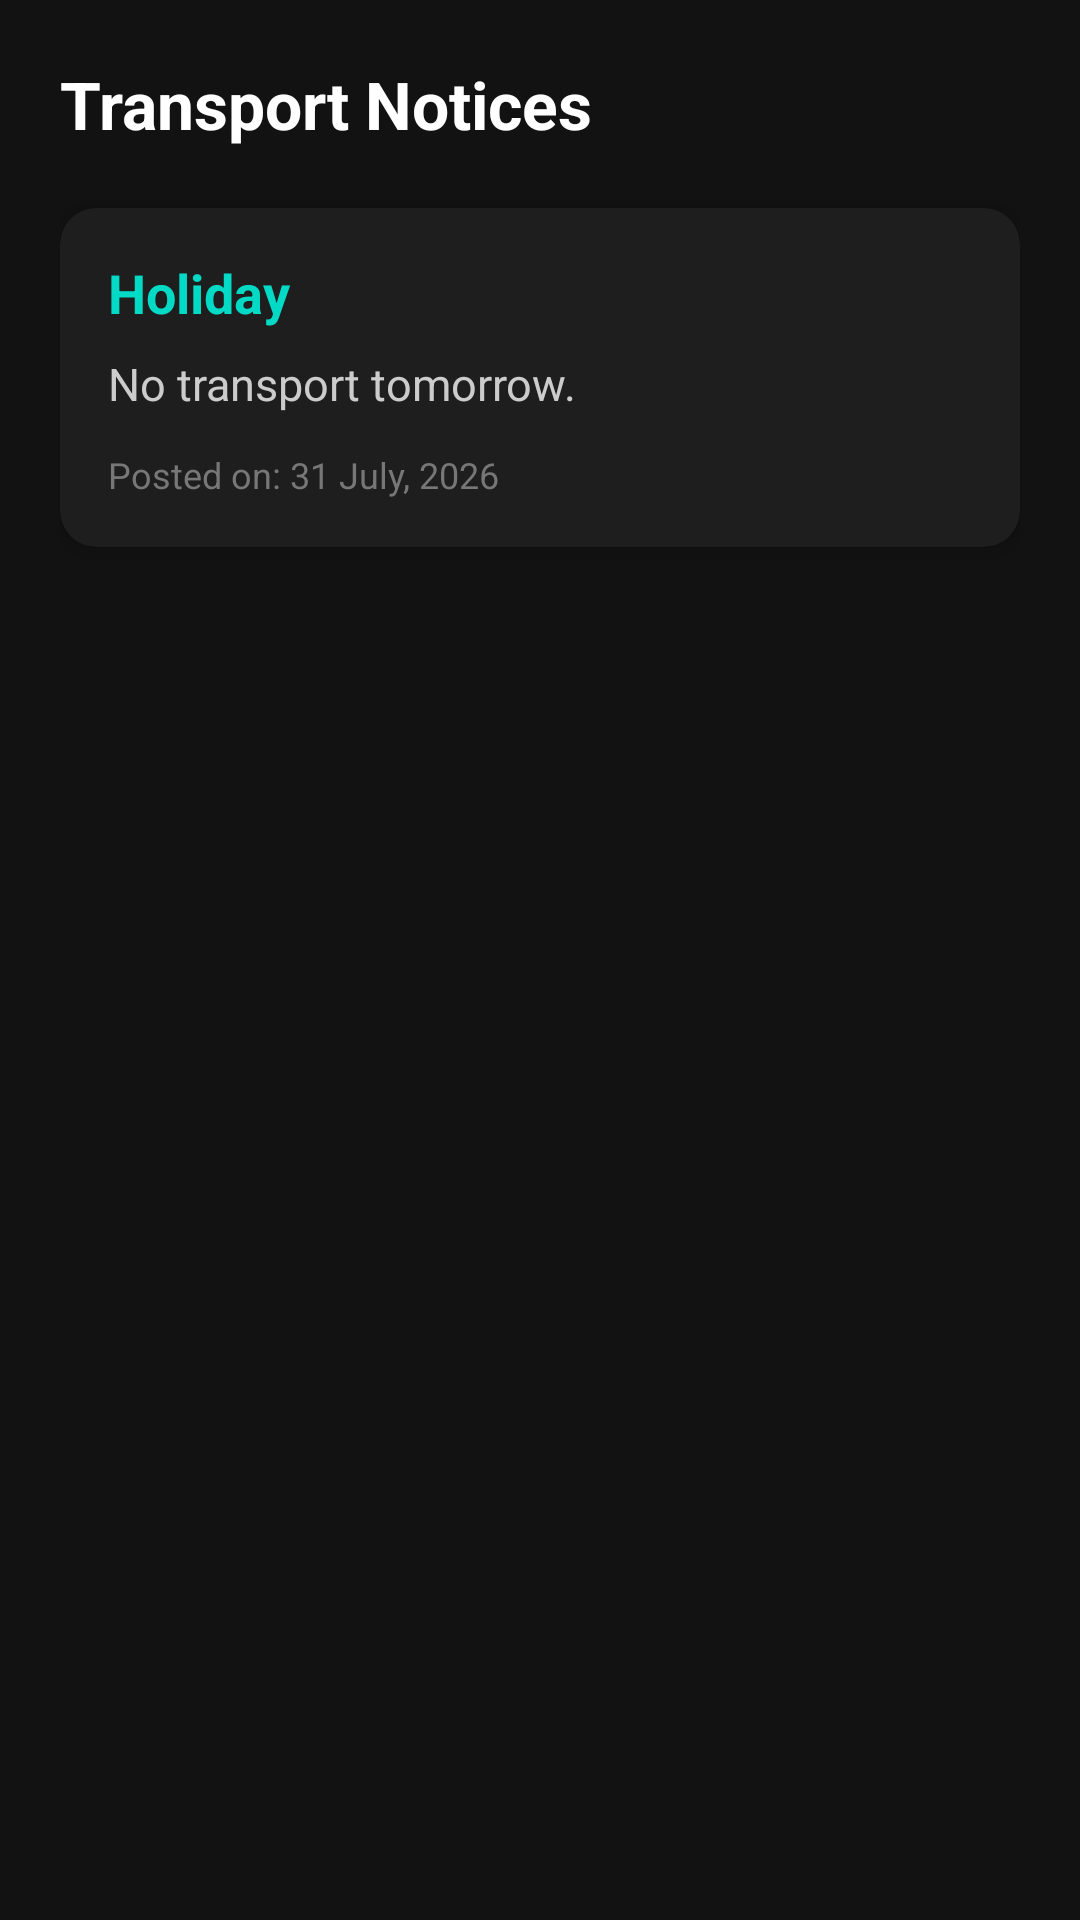

Produce the Android XML layout that renders to this screen, including the resource entries it uses.
<!-- AndroidManifest.xml: application theme Theme.DIU_Transport -->
<!-- res/layout/activity_view_notice.xml -->
<?xml version="1.0" encoding="utf-8"?>
<ScrollView xmlns:android="http://schemas.android.com/apk/res/android"
    xmlns:app="http://schemas.android.com/apk/res-auto"
    xmlns:tools="http://schemas.android.com/tools"
    android:layout_width="match_parent"
    android:layout_height="match_parent"
    android:background="#121212"
    android:fillViewport="true"
    tools:context=".activity.notice.ViewNoticeActivity">

    <LinearLayout
        android:layout_width="match_parent"
        android:layout_height="wrap_content"
        android:orientation="vertical"
        android:padding="20dp">

        <TextView
            android:layout_width="wrap_content"
            android:layout_height="wrap_content"
            android:layout_marginBottom="20dp"
            android:text="Transport Notices"
            android:textColor="#FFFFFF"
            android:textSize="22sp"
            android:textStyle="bold" />

        
        <androidx.cardview.widget.CardView
            android:layout_width="match_parent"
            android:layout_height="wrap_content"
            android:layout_marginBottom="12dp"
            app:cardBackgroundColor="#1E1E1E"
            app:cardCornerRadius="12dp"
            app:cardElevation="4dp">

            <LinearLayout
                android:layout_width="match_parent"
                android:layout_height="wrap_content"
                android:orientation="vertical"
                android:padding="16dp">

                
                <TextView
                    android:id="@+id/tvNoticeTitle"
                    android:layout_width="match_parent"
                    android:layout_height="wrap_content"
                    android:text="Holiday"
                    android:textColor="#03DAC5"
                    android:textSize="18sp"
                    android:textStyle="bold" />

                
                <TextView
                    android:id="@+id/tvNoticeDescription"
                    android:layout_width="match_parent"
                    android:layout_height="wrap_content"
                    android:layout_marginTop="8dp"
                    android:text="No transport tomorrow."
                    android:textColor="#CCCCCC"
                    android:textSize="15sp" />

                
                <TextView
                    android:layout_width="match_parent"
                    android:layout_height="wrap_content"
                    android:layout_marginTop="12dp"
                    android:text="Posted on: 31 July, 2026"
                    android:textColor="#777777"
                    android:textSize="12sp" />

            </LinearLayout>
        </androidx.cardview.widget.CardView>

    </LinearLayout>
</ScrollView>
<!-- resources referenced by this layout -->
<resources>
  <style name="Theme.DIU_Transport" parent="Base.Theme.DIU_Transport" />
  <style name="Base.Theme.DIU_Transport" parent="Theme.Material3.DayNight.NoActionBar">
          
          
      </style>
</resources>
